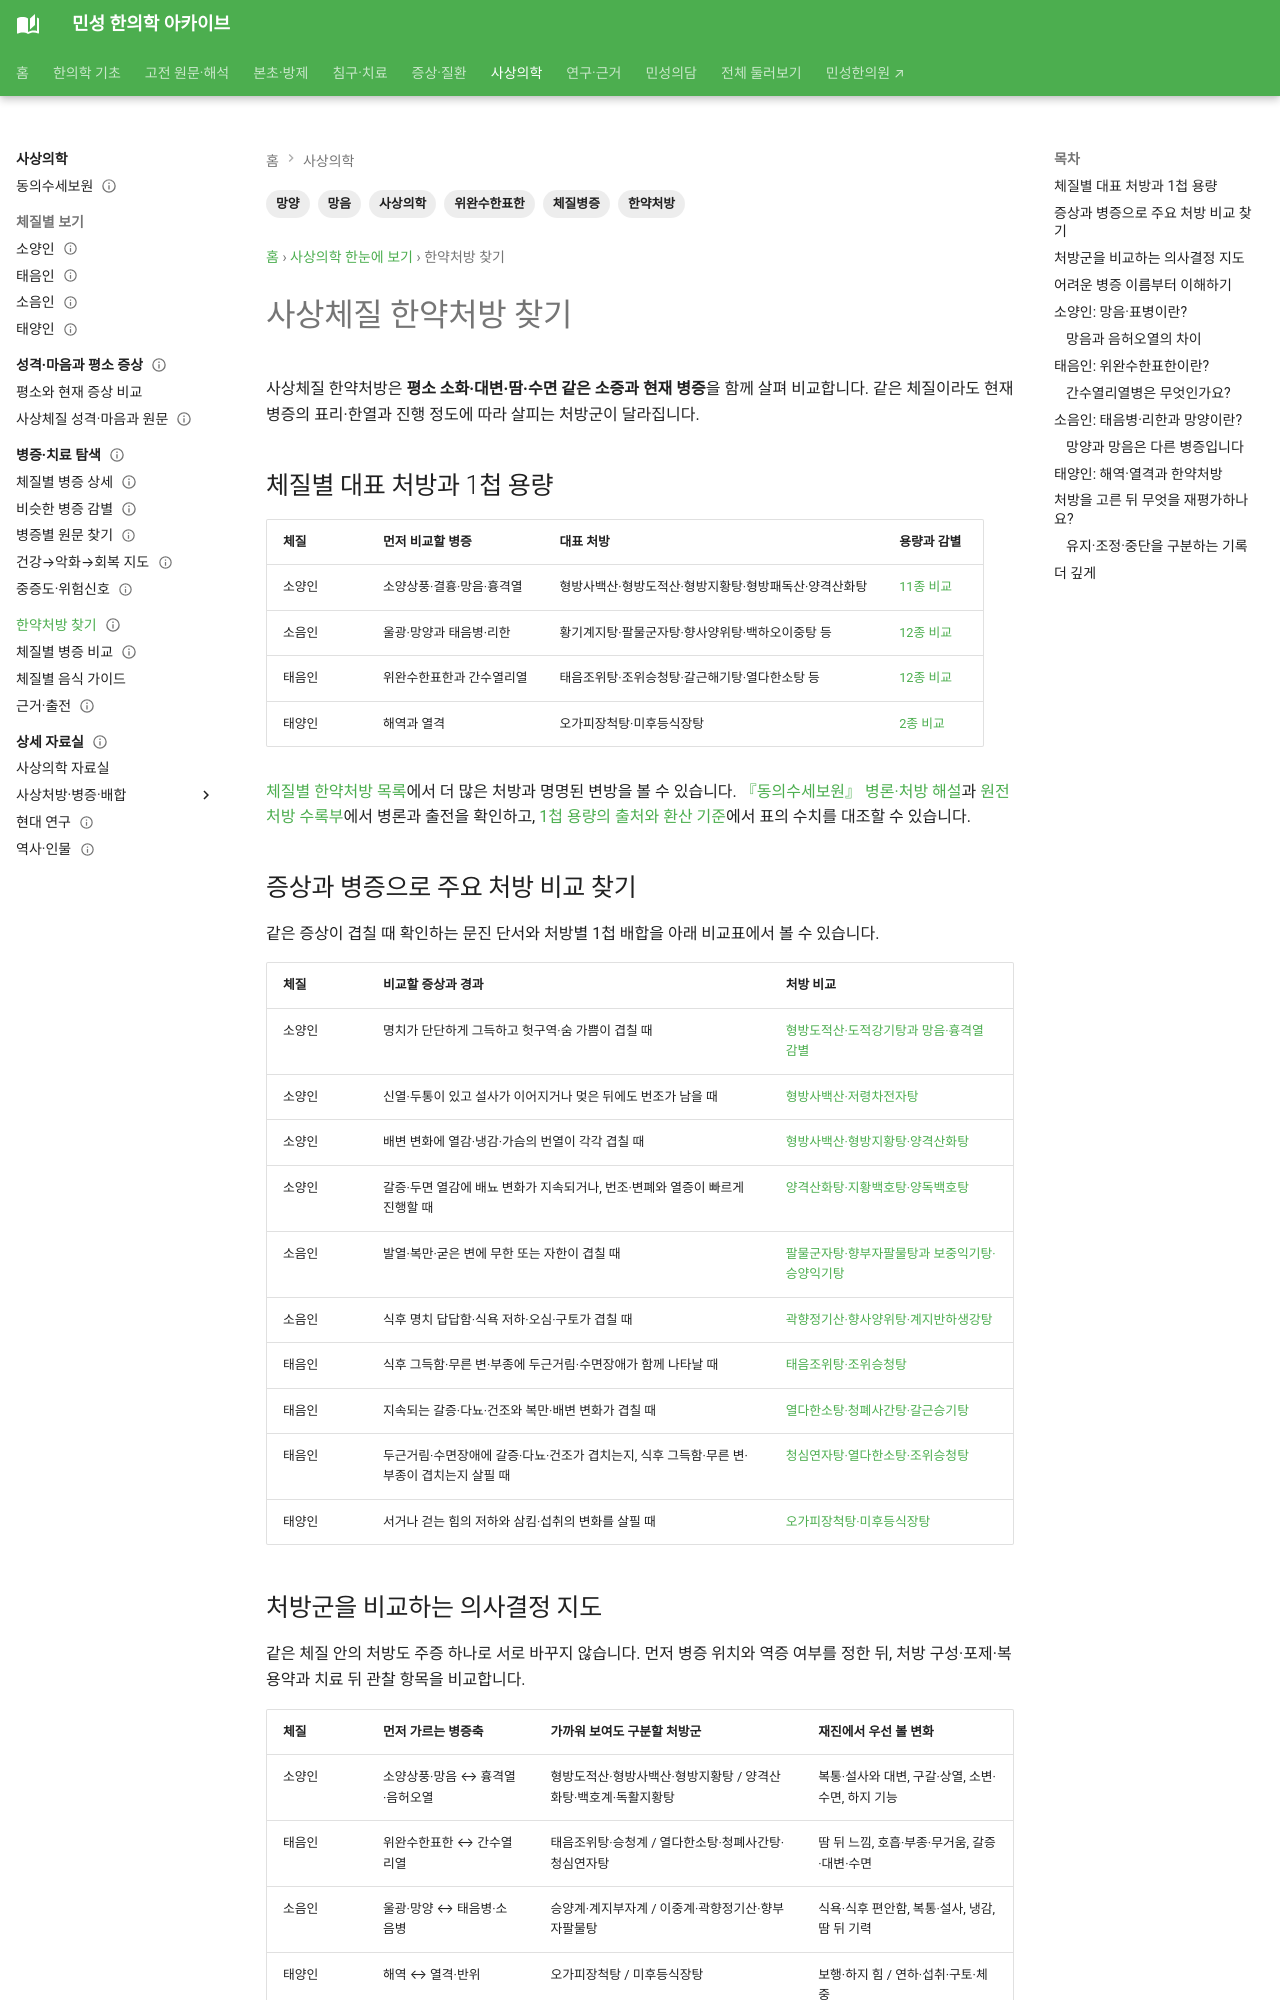

repository: joowon1111/minseong-korean-medicine-wiki · page: sasang-integrated/formulas/index.html · generator: mkdocs

---
search_title: "사상체질 한약처방 찾기 | 체질별 대표 처방과 병증"
title: 사상체질 한약처방 찾기
tags: [사상의학, 한약처방, 체질병증, 망음, 망양, 위완수한표한]
status: 검토완료
last_reviewed: 2026-09-22
description: "사상체질 한약처방을 소양인·소음인·태음인·태양인의 소증과 표리병증으로 찾습니다. 체질별 대표 처방, 유사 처방 감별, 1첩 용량표와 동의수세보원 출전으로 연결합니다."
---
# 사상체질 한약처방 찾기

사상체질 한약처방은 **평소 소화·대변·땀·수면 같은 소증과 현재 병증**을 함께 살펴 비교합니다. 같은 체질이라도 현재 병증의 표리·한열과 진행 정도에 따라 살피는 처방군이 달라집니다.

## 체질별 대표 처방과 1첩 용량 {#formula-quick-links}

| 체질 | 먼저 비교할 병증 | 대표 처방 | 용량과 감별 |
|---|---|---|---|
| 소양인 | 소양상풍·결흉·망음·흉격열 | 형방사백산·형방도적산·형방지황탕·형방패독산·양격산화탕 | [11종 비교](../sasang-formula-cards/comparison-map.md#soyang-five-formulas) |
| 소음인 | 울광·망양과 태음병·리한 | 황기계지탕·팔물군자탕·향사양위탕·백하오이중탕 등 | [12종 비교](../sasang-formula-cards/comparison-map.md#soeumin-eight-formulas) |
| 태음인 | 위완수한표한과 간수열리열 | 태음조위탕·조위승청탕·갈근해기탕·열다한소탕 등 | [12종 비교](../sasang-formula-cards/comparison-map.md#taeeumin-eight-formulas) |
| 태양인 | 해역과 열격 | 오가피장척탕·미후등식장탕 | [2종 비교](../sasang-formula-cards/comparison-map.md#taeyangin-two-formulas) |

[체질별 한약처방 목록](../sasang-formula-cards/index.md)에서 더 많은 처방과 명명된 변방을 볼 수 있습니다. [『동의수세보원』 병론·처방 해설](../classics/donguisusebowon.md#clinical-routes)과 [원전 처방 수록부](../classics/donguisusebowon/original.md#formula-contents)에서 병론과 출전을 확인하고, [1첩 용량의 출처와 환산 기준](../sasang-formula-cards/comparison-map.md#dose-source)에서 표의 수치를 대조할 수 있습니다.

## 증상과 병증으로 주요 처방 비교 찾기 {#formula-differential-links}

같은 증상이 겹칠 때 확인하는 문진 단서와 처방별 1첩 배합을 아래 비교표에서 볼 수 있습니다.

| 체질 | 비교할 증상과 경과 | 처방 비교 |
|---|---|---|
| 소양인 | 명치가 단단하게 그득하고 헛구역·숨 가쁨이 겹칠 때 | [형방도적산·도적강기탕과 망음·흉격열 감별](../sasang-formula-cards/comparison-map.md#soyang-chestbinding-differential) |
| 소양인 | 신열·두통이 있고 설사가 이어지거나 멎은 뒤에도 번조가 남을 때 | [형방사백산·저령차전자탕](../sasang-formula-dose-fingerprint/dose-pair-comparisons.md#sabaek-jeoryeong-comparison) |
| 소양인 | 배변 변화에 열감·냉감·가슴의 번열이 각각 겹칠 때 | [형방사백산·형방지황탕·양격산화탕](../sasang-formula-dose-fingerprint/dose-pair-comparisons.md#soyang-major-three-formulas) |
| 소양인 | 갈증·두면 열감에 배뇨 변화가 지속되거나, 번조·변폐와 열증이 빠르게 진행할 때 | [양격산화탕·지황백호탕·양독백호탕](../sasang-pattern-differential/soyangin-mangeum-vs-chestheat.md#soyang-chestheat-formulas) |
| 소음인 | 발열·복만·굳은 변에 무한 또는 자한이 겹칠 때 | [팔물군자탕·향부자팔물탕과 보중익기탕·승양익기탕](../sasang-pattern-differential/soeumin-severity-map.md#soeumin-ulgwang-mangyang-formulas) |
| 소음인 | 식후 명치 답답함·식욕 저하·오심·구토가 겹칠 때 | [곽향정기산·향사양위탕·계지반하생강탕](../sasang-formula-dose-fingerprint/dose-pair-comparisons.md#soeumin-epigastric-fullness-formulas) |
| 태음인 | 식후 그득함·무른 변·부종에 두근거림·수면장애가 함께 나타날 때 | [태음조위탕·조위승청탕](../sasang-formula-dose-fingerprint/dose-pair-comparisons.md#jowi-seungcheong-comparison) |
| 태음인 | 지속되는 갈증·다뇨·건조와 복만·배변 변화가 겹칠 때 | [열다한소탕·청폐사간탕·갈근승기탕](../sasang-formula-dose-fingerprint/dose-pair-comparisons.md#taeeumin-dry-heat-formula-comparison) |
| 태음인 | 두근거림·수면장애에 갈증·다뇨·건조가 겹치는지, 식후 그득함·무른 변·부종이 겹치는지 살필 때 | [청심연자탕·열다한소탕·조위승청탕](../sasang-formula-cards/cheongsimyeonja-tang.md#taeeumin-palpitations-sleep-comparison) |
| 태양인 | 서거나 걷는 힘의 저하와 삼킴·섭취의 변화를 살필 때 | [오가피장척탕·미후등식장탕](../sasang-formula-cards/comparison-map.md#taeyangin-two-formulas) |
